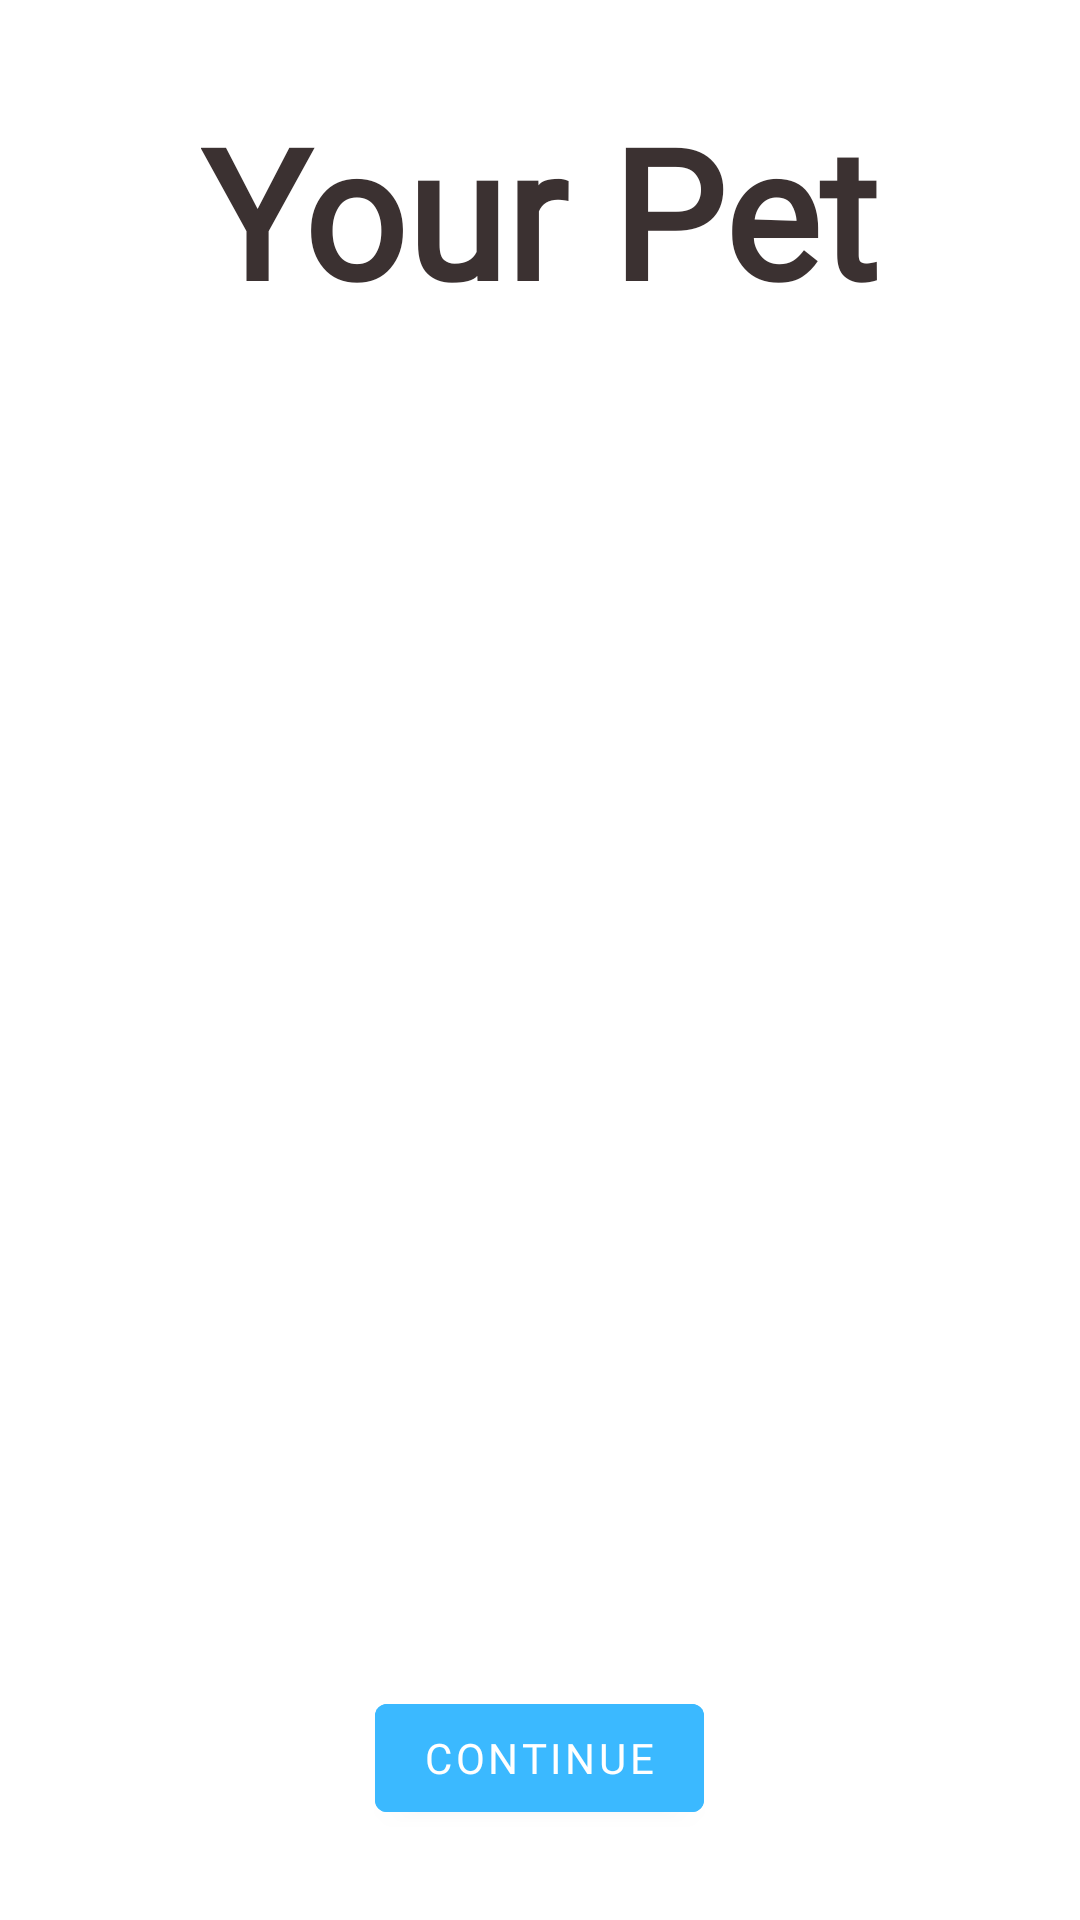

This screen was rendered from an Android layout file. Write that file and the resources it references.
<!-- AndroidManifest.xml: activity theme NoActionBarTheme -->
<!-- res/layout/activity_main.xml -->
<?xml version="1.0" encoding="utf-8"?>
<RelativeLayout xmlns:android="http://schemas.android.com/apk/res/android"
    xmlns:app="http://schemas.android.com/apk/res-auto"
    android:layout_width="match_parent"
    android:layout_height="match_parent">

    <ImageView
        android:id="@+id/imageView"
        android:layout_width="wrap_content"
        android:layout_height="match_parent"
        android:layout_alignParentStart="true"
        android:layout_alignParentTop="true"
        android:layout_alignParentBottom="true"
        android:layout_centerHorizontal="true"
        android:scaleType="centerCrop"
        app:srcCompat="@drawable/logo" />

    <TextView
        android:id="@+id/petAppTextView"
        android:layout_width="wrap_content"
        android:layout_height="wrap_content"
        android:layout_alignParentTop="true"
        android:layout_centerHorizontal="true"
        android:layout_marginTop="30dp"
        android:fontFamily="@font/poppins_bold"
        android:text="Your Pet"
        android:textColor="@color/oil"
        android:textSize="60sp"
        android:textStyle="bold" />

    <Button
        android:id="@+id/welcomeButton"
        android:layout_width="wrap_content"
        android:layout_height="wrap_content"
        android:layout_alignParentBottom="true"
        android:layout_centerHorizontal="true"
        android:backgroundTint="@color/cyan"
        android:text="Continue"
        android:layout_marginBottom="30dp"
        android:fontFamily="@font/poppins_bold"/>
</RelativeLayout>
<!-- resources referenced by this layout -->
<resources>
  <color name="cyan">#3BB9FF</color>
  <color name="oil">#3B3131</color>
  <style name="NoActionBarTheme" parent="Theme.MaterialComponents.DayNight.NoActionBar" />
</resources>
